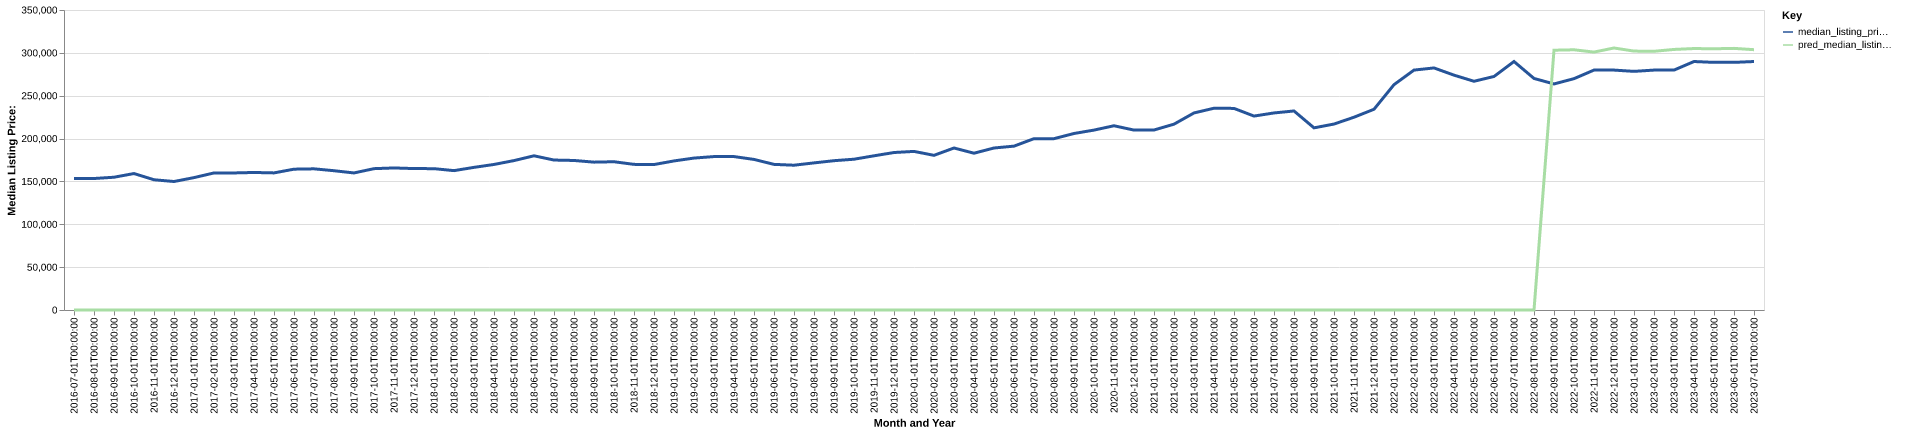

The data file committed next to this chart (first rows):
date, time_idx, median_listing_price, thirty_year_interest_rate_five, month, county_name, active_listing_count, median_days_on_market, pred_median_listing_price, month_year
2016-07-01, 0, 153450, 3.72, 7, lowndes, ga, 784.0, 85.0, 0, Jul-2016
2016-08-01, 1, 153400, 3.73, 8, lowndes, ga, 783.0, 80.0, 0, Aug-2016
2016-09-01, 2, 154900, 3.66, 9, lowndes, ga, 762.0, 84.0, 0, Sep-2016
2016-10-01, 3, 159200, 3.64, 10, lowndes, ga, 725.0, 87.0, 0, Oct-2016
2016-11-01, 4, 151950, 3.66, 11, lowndes, ga, 732.0, 89.0, 0, Nov-2016
2016-12-01, 5, 149900, 3.48, 12, lowndes, ga, 707.0, 92.0, 0, Dec-2016
2017-01-01, 6, 154450, 3.45, 1, lowndes, ga, 666.0, 90.0, 0, Jan-2017
2017-02-01, 7, 159900, 3.5, 2, lowndes, ga, 666.0, 87.0, 0, Feb-2017
2017-03-01, 8, 159900, 3.52, 3, lowndes, ga, 671.0, 68.0, 0, Mar-2017
2017-04-01, 9, 160450, 4.03, 4, lowndes, ga, 711.0, 67.0, 0, Apr-2017
2017-05-01, 10, 159950, 4.32, 5, lowndes, ga, 724.0, 68.0, 0, May-2017
2017-06-01, 11, 164300, 4.2, 6, lowndes, ga, 722.0, 76.0, 0, Jun-2017
2017-07-01, 12, 164700, 4.19, 7, lowndes, ga, 722.0, 81.0, 0, Jul-2017
2017-08-01, 13, 162500, 4.3, 8, lowndes, ga, 697.0, 84.0, 0, Aug-2017
2017-09-01, 14, 159900, 4.1, 9, lowndes, ga, 678.0, 82.0, 0, Sep-2017
2017-10-01, 15, 164900, 4.05, 10, lowndes, ga, 647.0, 85.0, 0, Oct-2017
2017-11-01, 16, 165725, 3.94, 11, lowndes, ga, 633.0, 90.0, 0, Nov-2017
2017-12-01, 17, 165000, 4.03, 12, lowndes, ga, 609.0, 107.0, 0, Dec-2017
2018-01-01, 18, 164900, 3.93, 1, lowndes, ga, 570.0, 104.0, 0, Jan-2018
2018-02-01, 19, 162600, 3.83, 2, lowndes, ga, 586.0, 101.0, 0, Feb-2018
2018-03-01, 20, 166400, 3.94, 3, lowndes, ga, 569.0, 72.0, 0, Mar-2018
2018-04-01, 21, 169800, 3.95, 4, lowndes, ga, 565.0, 66.0, 0, Apr-2018
2018-05-01, 22, 174313, 3.99, 5, lowndes, ga, 561.0, 66.0, 0, May-2018
2018-06-01, 23, 179900, 4.15, 6, lowndes, ga, 540.0, 61.0, 0, Jun-2018
2018-07-01, 24, 174950, 4.4, 7, lowndes, ga, 543.0, 61.0, 0, Jul-2018
2018-08-01, 25, 174450, 4.46, 8, lowndes, ga, 535.0, 66.0, 0, Aug-2018
2018-09-01, 26, 172500, 4.58, 9, lowndes, ga, 552.0, 68.0, 0, Sep-2018
2018-10-01, 27, 172975, 4.66, 10, lowndes, ga, 557.0, 74.0, 0, Oct-2018
2018-11-01, 28, 169900, 4.62, 11, lowndes, ga, 558.0, 75.0, 0, Nov-2018
2018-12-01, 29, 169700, 4.54, 12, lowndes, ga, 515.0, 86.0, 0, Dec-2018
2019-01-01, 30, 173900, 4.6, 1, lowndes, ga, 477.0, 87.0, 0, Jan-2019
2019-02-01, 31, 177250, 4.72, 2, lowndes, ga, 479.0, 71.0, 0, Feb-2019
2019-03-01, 32, 179000, 4.9, 3, lowndes, ga, 488.0, 58.0, 0, Mar-2019
2019-04-01, 33, 179000, 4.94, 4, lowndes, ga, 501.0, 52.0, 0, Apr-2019
2019-05-01, 34, 175675, 4.75, 5, lowndes, ga, 505.0, 46.0, 0, May-2019
2019-06-01, 35, 169900, 4.51, 6, lowndes, ga, 499.0, 54.0, 0, Jun-2019
2019-07-01, 36, 168925, 4.41, 7, lowndes, ga, 519.0, 57.0, 0, Jul-2019
2019-08-01, 37, 171618, 4.41, 8, lowndes, ga, 534.0, 62.0, 0, Aug-2019
2019-09-01, 38, 174195, 4.2, 9, lowndes, ga, 524.0, 68.0, 0, Sep-2019
2019-10-01, 39, 175914, 4.14, 10, lowndes, ga, 517.0, 73.0, 0, Oct-2019
2019-11-01, 40, 179900, 3.84, 11, lowndes, ga, 508.0, 84.0, 0, Nov-2019
2019-12-01, 41, 183725, 3.81, 12, lowndes, ga, 499.0, 88.0, 0, Dec-2019
2020-01-01, 42, 185033, 3.75, 1, lowndes, ga, 476.0, 90.0, 0, Jan-2020
2020-02-01, 43, 180450, 3.73, 2, lowndes, ga, 455.0, 94.0, 0, Feb-2020
2020-03-01, 44, 189000, 3.78, 3, lowndes, ga, 430.0, 83.0, 0, Mar-2020
2020-04-01, 45, 182925, 3.75, 4, lowndes, ga, 445.0, 77.0, 0, Apr-2020
2020-05-01, 46, 189000, 3.74, 5, lowndes, ga, 401.0, 81.0, 0, May-2020
2020-06-01, 47, 191175, 3.72, 6, lowndes, ga, 345.0, 69.0, 0, Jun-2020
2020-07-01, 48, 199900, 3.49, 7, lowndes, ga, 329.0, 58.0, 0, Jul-2020
2020-08-01, 49, 199900, 3.65, 8, lowndes, ga, 316.0, 58.0, 0, Aug-2020
2020-09-01, 50, 205925, 3.33, 9, lowndes, ga, 302.0, 70.0, 0, Sep-2020
2020-10-01, 51, 209900, 3.28, 10, lowndes, ga, 261.0, 68.0, 0, Oct-2020
2020-11-01, 52, 214950, 3.21, 11, lowndes, ga, 218.0, 88.0, 0, Nov-2020
2020-12-01, 53, 209900, 3.07, 12, lowndes, ga, 215.0, 76.0, 0, Dec-2020
2021-01-01, 54, 210000, 2.99, 1, lowndes, ga, 202.0, 67.0, 0, Jan-2021
2021-02-01, 55, 216800, 2.93, 2, lowndes, ga, 200.0, 52.0, 0, Feb-2021
2021-03-01, 56, 229900, 2.88, 3, lowndes, ga, 182.0, 49.0, 0, Mar-2021
2021-04-01, 57, 235400, 2.84, 4, lowndes, ga, 176.0, 51.0, 0, Apr-2021
2021-05-01, 58, 235200, 2.71, 5, lowndes, ga, 188.0, 54.0, 0, May-2021
2021-06-01, 59, 226250, 2.79, 6, lowndes, ga, 213.0, 46.0, 0, Jun-2021
... 25 more rows
